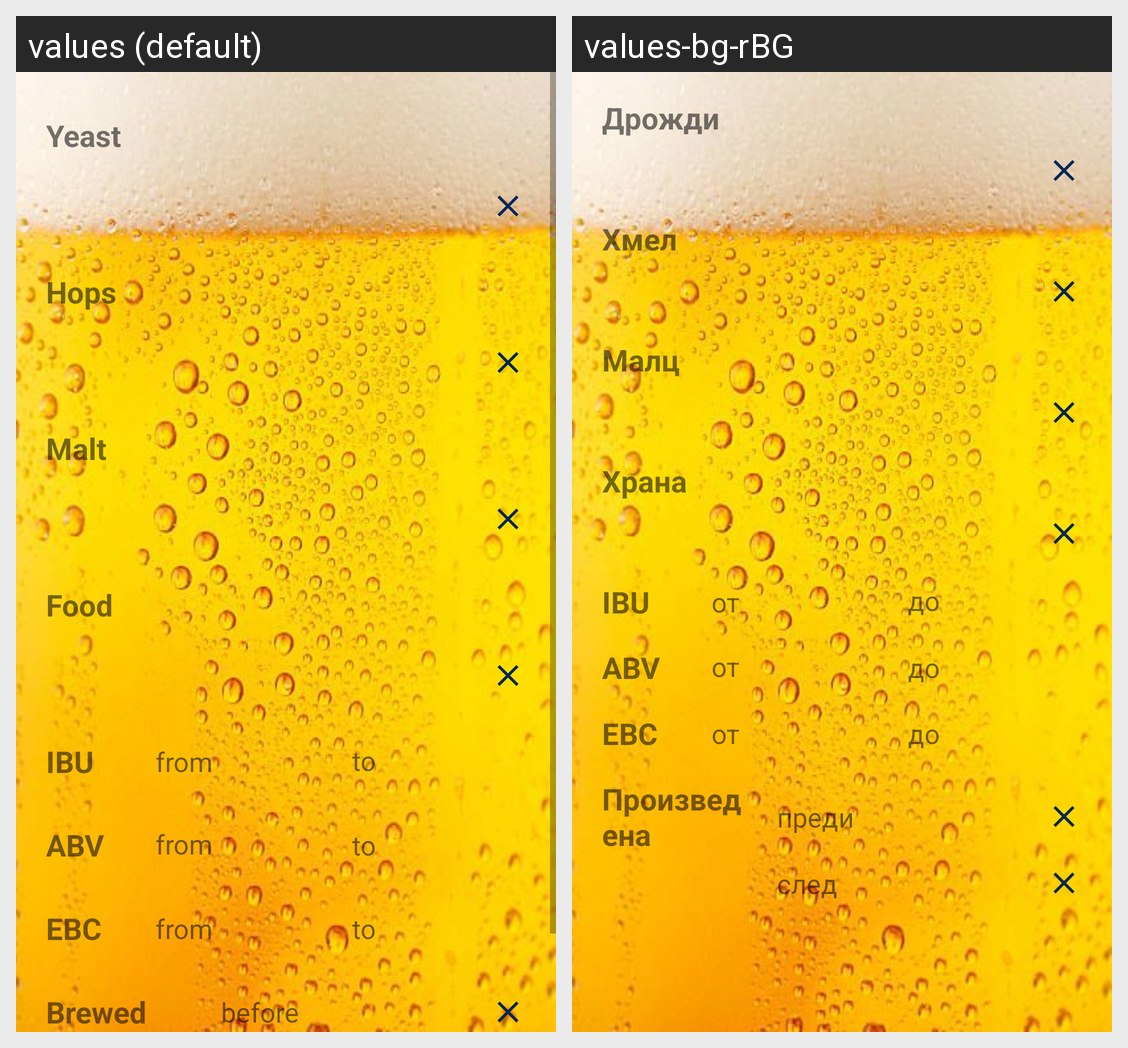

The Android screen above is rendered under two locales of the same app. Produce the string resources it draws, with the default and per-locale values.
Android screen res/layout/filter_screen.xml rendered under 2 locales, left to right: values (default), values-bg-rBG. Device: Nexus 5 (rendered at 1080×1920; each locale shown at half size, 540×960, under a caption strip naming it); theme AppTheme.NoActionBar.
Strings drawn on this screen, with the default value and each locale's value (text and hints the layout hard-codes, and strings that could not be matched under every locale, appear in the picture but are not listed):

yeast
  values: Yeast
  values-bg-rBG: Дрожди

hops
  values: Hops
  values-bg-rBG: Хмел

malt
  values: Malt
  values-bg-rBG: Малц

food
  values: Food
  values-bg-rBG: Храна

ibu_capitalized
  values: IBU
  values-bg-rBG: IBU

from
  values: from
  values-bg-rBG: от

to
  values: to
  values-bg-rBG: до

abv_capitalized
  values: ABV
  values-bg-rBG: ABV

ebc_capitalized
  values: EBC
  values-bg-rBG: EBC

brewed
  values: Brewed
  values-bg-rBG: Произведена

before
  values: before
  values-bg-rBG: преди
